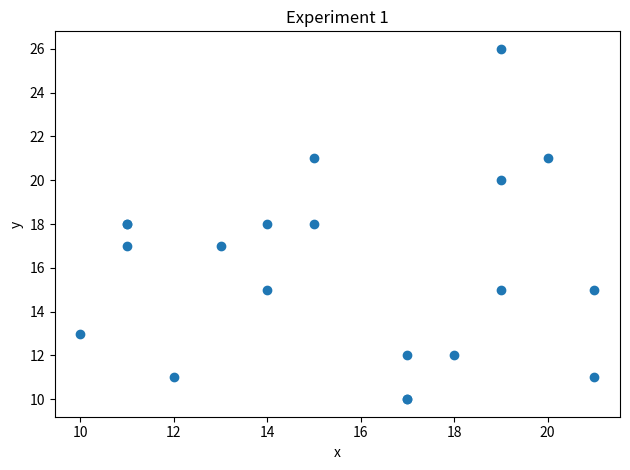

The matplotlib source for this figure:
import scipy.stats as stats
import numpy as np
import matplotlib.pyplot as plt

# x = np.array([10,8, 13, 9,11,14, 6,4,12, 7,5])
# y = np.array([8.04, 6.95, 7.58, 8.81, 8.33, 9.96, 7.24, 4.26, 10.84, 4.82, 5.68 ])

# plt.scatter(x,y)
# plt.xlabel('x')
# plt.ylabel('x')
# plt.show

# Провести двусторонний тест и ответить на вопрос, есть ли статистически значимые
# различия между средними 2х нормально распределенных генеральных совокупностей,
# представленных следующими независимыми выборками:

a = np.array([12, 10, 11, 19, 13, 11, 17, 15, 19, 14, 21, 18, 21, 11, 17, 14, 15, 17, 20, 19])
b = np.array([11, 13, 18, 15, 17, 18, 10, 21, 26, 15, 11, 12, 15, 17, 10, 18, 18, 12,21, 20])

plt.scatter(a, b)
plt.title('Experiment 1')
# coef1, pval1 = stats.pearsonr(x1, y1)
plt.xlabel('x')
plt.ylabel('y')
# plt.scatter(a,b)
# plt.xlabel('x')
# plt.ylabel('x')
# plt.show

# Уровень статистической значимости принять за 5%
# 1. Используйте функцию в Python:
# 2. Имея p-value из функции рассчитать наблюдаемое значение критерия.

# print(stats.ttest_ind(a,b))
# print(np.corrcoef(a,b))

# print(stats.ttest_ind(a, b,alternative='greater', equal_var = True))

# print(stats.t.ppf(0.975,19))
# print(stats.t.ppf(1-0.8737549039369696/2,38))

# Некоторое изделие выпускается 2мя заводами. При этом объем продукции 2го завода в 3 раза
# превосходит объем продукции 1го. Доля брака у 1го -2%, у 2го -1%. Изделие выпущено
# заводами за одинаковый промежуток времени. Изделия перемешали и отправили в продажу.
# Какова вероятность, что приобретенное изделие со 2го завода, если оно бракованное

# P_A = (1/4 * 0.02) + (3/4 * 0.01)
# P_B = 3/4
# P_AB = 0.01

# print((P_AB * P_B)/P_A)

# import scipy.stats as stats
# import numpy as np
# import matplotlib.pyplot as plt

# x1 = np.array([10, 8, 13, 9, 11, 14, 6, 4, 12, 7, 5])
# y1 = np.array([8.04, 6.95, 7.58, 8.81, 8.33, 9.96, 7.24, 4.26, 10.84, 4.82, 5.68])

# x2 = np.array([10, 8, 13, 9, 11, 14, 6, 4, 12, 7, 5])
# y2 = np.array([9.14, 8.14, 8.74, 8.77, 9.26, 8.10, 6.13, 3.10, 9.13, 7.26, 4.74])

# x3 = np.array([10, 8, 13, 9, 11, 14, 6, 4, 12, 7, 5])
# y3 = np.array([7.46, 6.77, 12.74, 7.11, 7.81, 8.84, 6.08, 5.39, 8.15, 6.42, 5.73])

# x4 = np.array([8, 8, 8, 8, 8, 8, 8, 19, 8, 8, 8])
# y4 = np.array([6.58, 5.76, 7.71, 8.84, 8.47, 7.04, 5.25, 12.5, 5.56, 7.91, 6.89])

# x5 = np.array([10, 8, 13, 9, 11, 14, 6, 4, 12, 7, 5, 15, 16, 18])
# y5 = np.array([9.14, 8.14, 8.74, 8.77, 9.26, 8.10, 6.13, 3.10, 9.13, 7.26, 4.74, 6.5, 5, 2.9])

# # plt.subplot(231)
# plt.scatter(x1, y1)
# plt.title('Experiment 1')
# # coef1, pval1 = stats.pearsonr(x1, y1)
# plt.xlabel('x')
# plt.ylabel('y')
# plt.text(4, 11, f'r={coef1:.2f}')

# plt.subplot(232)
# plt.scatter(x2, y2)
# plt.title('Experiment 2')
# coef2, pval2 = stats.pearsonr(x2, y2)
# plt.xlabel('x')
# plt.ylabel('y')
# plt.text(4, 11, f'r={coef2:.2f}')

# plt.subplot(233)
# plt.scatter(x3, y3)
# plt.title('Experiment 3')
# coef3, pval3 = stats.pearsonr(x3, y3)
# plt.xlabel('x')
# plt.ylabel('y')
# plt.text(4, 11, f'r={coef3:.2f}')

# plt.subplot(234)
# plt.scatter(x4, y4)
# plt.title('Experiment 4')
# coef4, pval4 = stats.pearsonr(x4, y4)
# plt.xlabel('x')
# plt.ylabel('y')
# plt.text(4, 11, f'r={coef4:.2f}')

# plt.subplot(235)
# plt.scatter(x5, y5)
# plt.title('Experiment 5')
# coef5, pval5 = stats.pearsonr(x5, y5)
# plt.xlabel('x')
# plt.ylabel('y')
# plt.text(4, 11, f'r={coef5:.2f}')

plt.tight_layout()
plt.show()